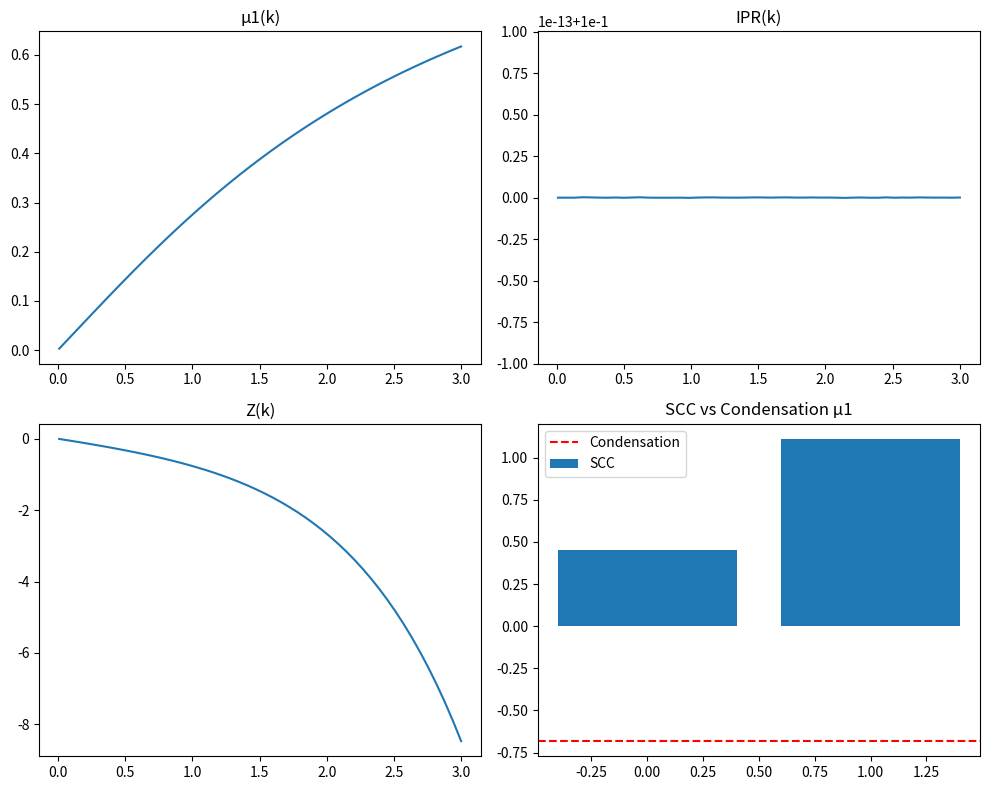

Write Python code to recreate this figure.
import numpy as np
import networkx as nx
from scipy.linalg import expm
import matplotlib.pyplot as plt

np.random.seed(0)

# -----------------------------
# 1. BUILD 3-BLOCK TOY MODEL
# -----------------------------
N1, N2, N3 = 10, 10, 10
N = N1 + N2 + N3

A = np.zeros((N, N))

# Block A (dense SCC)
for i in range(N1):
    for j in range(N1):
        if i != j:
            A[i,j] = 1

# Block B (weak SCC)
for i in range(N1, N1+N2):
    for j in range(N1, N1+N2):
        if i != j and np.random.rand() < 0.3:
            A[i,j] = 1

# Block C (chain)
for i in range(N1+N2, N-1):
    A[i, i+1] = 1

# Directed coupling A → B → C
eps = 0.2
A[0:N1, N1:N1+N2] = eps
A[N1:N1+N2, N1+N2:N] = eps

# -----------------------------
# 2. NORMALIZED LAPLACIAN
# -----------------------------
def normalized_laplacian(W):
    d = W.sum(axis=1)
    d[d == 0] = 1
    D_inv_sqrt = np.diag(1 / np.sqrt(d))
    return np.eye(len(W)) - D_inv_sqrt @ W @ D_inv_sqrt

L0 = normalized_laplacian(A)

# -----------------------------
# 3. SCC + CONDENSATION
# -----------------------------
G = nx.from_numpy_array(A, create_using=nx.DiGraph)
sccs = list(nx.strongly_connected_components(G))
C = nx.condensation(G)

print("Number of SCCs:", len(sccs))

# -----------------------------
# 4. μ₁(k) + IPR(k)
# -----------------------------
def compute_mu1_ipr(L):
    vals, vecs = np.linalg.eigh(L)
    idx = np.argsort(vals)
    vals = vals[idx]
    vecs = vecs[:, idx]

    mu1 = vals[1]
    v = vecs[:,1]
    ipr = np.sum(np.abs(v)**4)
    return mu1, ipr

k_vals = np.linspace(0.01, 3, 50)
mu_vals = []
ipr_vals = []

for k in k_vals:
    Wk = expm(-k * L0)
    Lk = normalized_laplacian(Wk)
    mu1, ipr = compute_mu1_ipr(Lk)
    mu_vals.append(mu1)
    ipr_vals.append(ipr)

# -----------------------------
# 5. ER NULL (ANALYTIC)
# -----------------------------
p = np.sum(A > 0) / (N*N)

def mu_er(k):
    return 1 - np.exp(-k * (1 - 2/np.sqrt(p*N)))

def sigma_er(k):
    return np.exp(-k) / np.sqrt(N)

Z_vals = [(m - mu_er(k)) / sigma_er(k) for m,k in zip(mu_vals, k_vals)]

# -----------------------------
# 6. SCC vs CONDENSATION SPLIT
# -----------------------------
# Build block-restricted Laplacians

def subgraph_laplacian(nodes):
    idx = list(nodes)
    W = A[np.ix_(idx, idx)]
    return normalized_laplacian(W)

mu_scc = []
for comp in sccs:
    Ls = subgraph_laplacian(comp)
    vals = np.linalg.eigvalsh(Ls)
    if len(vals) > 1:
        mu_scc.append(vals[1])

# condensation graph Laplacian
C_adj = nx.to_numpy_array(C)
L_cond = normalized_laplacian(C_adj)
vals_cond = np.linalg.eigvalsh(L_cond)
mu_cond = vals_cond[1] if len(vals_cond) > 1 else 0

# -----------------------------
# 7. PLOTS (FINAL OUTPUT)
# -----------------------------
plt.figure(figsize=(10,8))

plt.subplot(2,2,1)
plt.title("μ1(k)")
plt.plot(k_vals, mu_vals)

plt.subplot(2,2,2)
plt.title("IPR(k)")
plt.plot(k_vals, ipr_vals)

plt.subplot(2,2,3)
plt.title("Z(k)")
plt.plot(k_vals, Z_vals)

plt.subplot(2,2,4)
plt.title("SCC vs Condensation μ1")
plt.bar(range(len(mu_scc)), mu_scc, label="SCC")
plt.axhline(mu_cond, color='r', linestyle='--', label='Condensation')
plt.legend()

plt.tight_layout()
plt.show()
